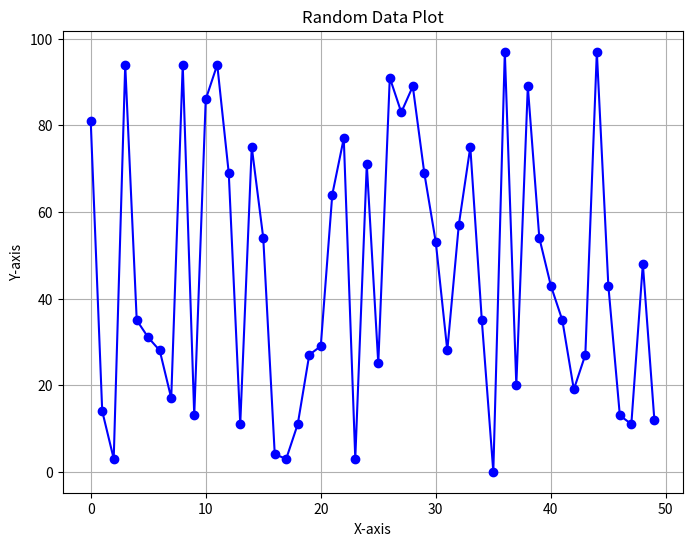

Generate this figure with matplotlib:
# Here I am showing Project Matplotlib Day 9

import random
import matplotlib.pyplot as plt

class RandomPlotter:
    def __init__(self, num_points):
        self.num_points = num_points

    def generate_data(self):
        try:
            random.seed(42)  # Seed for reproducibility

            x = [i for i in range(self.num_points)]
            y = [random.randint(0, 100) for _ in range(self.num_points)]

            return x, y
        except Exception as e:
            print(f"Error generating data: {e}")
            return None

    def plot_data(self, x, y):
        if x is None or y is None:
            return

        try:
            plt.figure(figsize=(8, 6))  # Set figure size
            plt.plot(x, y, marker='o', linestyle='-', color='blue')
            plt.xlabel('X-axis')
            plt.ylabel('Y-axis')
            plt.title('Random Data Plot')
            plt.grid(True)
            plt.show()
        except Exception as e:
            print(f"Error plotting data: {e}")

def main():
    print("Welcome to the Random Data Plotter!")

    num_points = 50  # Number of data points to generate

    random_plotter = RandomPlotter(num_points)

    x, y = random_plotter.generate_data()
    random_plotter.plot_data(x, y)

if __name__ == "__main__":
    main()

